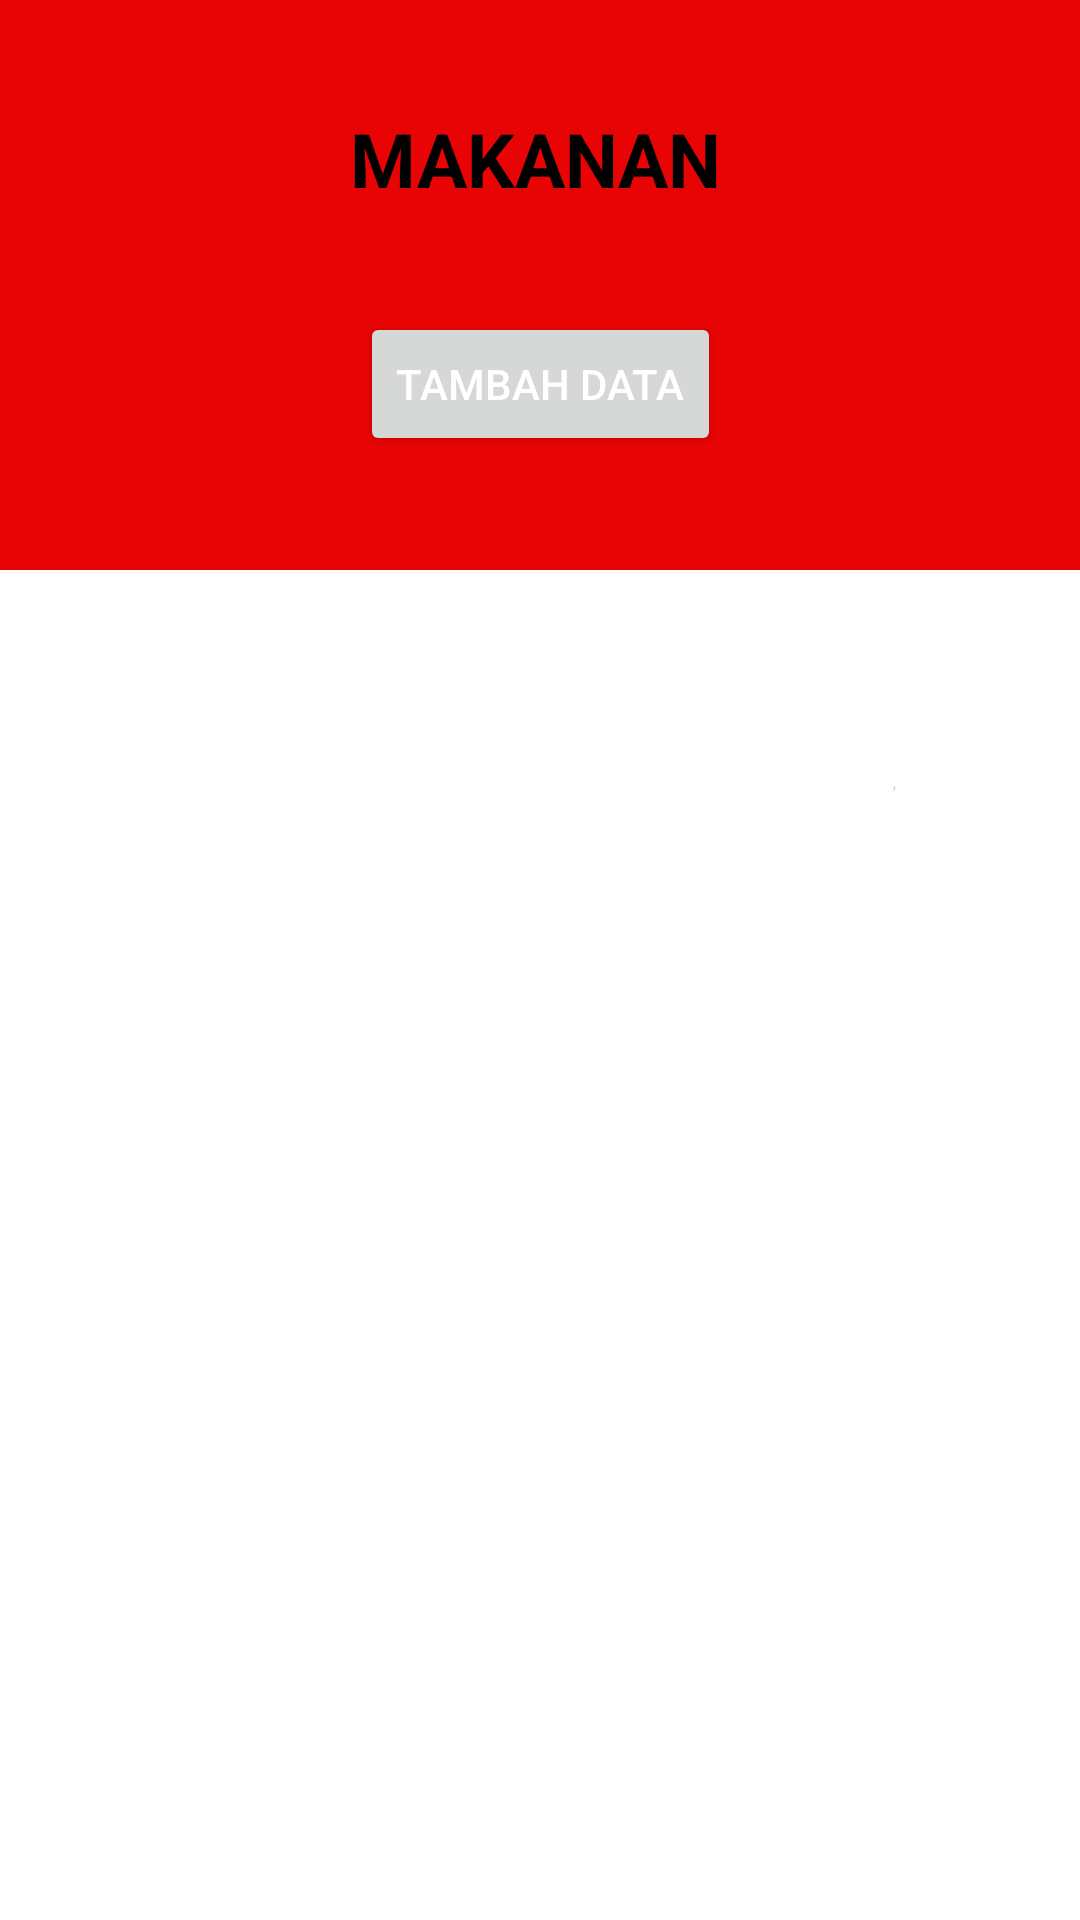

Layout XML and referenced resources for this Android screen:
<!-- AndroidManifest.xml: application theme Theme.BaksoBeranakAlaChef -->
<!-- res/layout/activity_makanan.xml -->
<?xml version="1.0" encoding="utf-8"?>
<androidx.constraintlayout.widget.ConstraintLayout xmlns:android="http://schemas.android.com/apk/res/android"
    xmlns:app="http://schemas.android.com/apk/res-auto"
    xmlns:tools="http://schemas.android.com/tools"
    android:layout_width="match_parent"
    android:layout_height="match_parent"
    android:background="#E80404"
    android:orientation="vertical"
    tools:context=".MakananActivity">

    <ImageView
        android:layout_width="60dp"
        android:layout_height="80dp"
        android:layout_margin="8dp"
        android:layout_marginStart="2dp"
        android:layout_marginRight="4dp"
        android:layout_marginTop="44dp"
        android:layout_marginEnd="12dp"
        android:src="@drawable/logo"
        app:layout_constraintEnd_toEndOf="parent"
        app:layout_constraintStart_toEndOf="@+id/textView"
        app:layout_constraintTop_toTopOf="parent"
        tools:ignore="MissingConstraints"
        android:layout_marginLeft="2dp" />

    <TextView
        android:id="@+id/textView"
        android:layout_width="wrap_content"
        android:layout_height="wrap_content"
        android:layout_marginTop="36dp"
        android:text="MAKANAN"
        android:textColor="@android:color/black"
        android:textSize="25sp"
        android:textStyle="bold"
        app:layout_constraintEnd_toEndOf="parent"
        app:layout_constraintHorizontal_bias="0.494"
        app:layout_constraintStart_toStartOf="parent"
        app:layout_constraintTop_toTopOf="parent" />

    <LinearLayout
        android:id="@+id/linearLayout2"
        android:layout_width="match_parent"
        android:layout_height="450dp"
        android:background="@drawable/bgputih"
        android:orientation="vertical"
        app:layout_constraintBottom_toBottomOf="parent">

        <ListView
            android:id="@+id/lv_mkn"
            android:layout_width="match_parent"
            android:layout_height="match_parent" />
    </LinearLayout>

    <Button
        android:id="@+id/btn_tambah"
        android:layout_width="wrap_content"
        android:layout_height="wrap_content"
        android:text="Tambah Data"
        android:textColor="@android:color/white"
        app:layout_constraintBottom_toTopOf="@+id/linearLayout2"
        app:layout_constraintEnd_toEndOf="parent"
        app:layout_constraintStart_toStartOf="parent"
        app:layout_constraintTop_toBottomOf="@+id/textView"
        app:layout_constraintVertical_bias="0.475" />

</androidx.constraintlayout.widget.ConstraintLayout>
<!-- resources referenced by this layout -->
<resources>
  <!-- drawable bgputih: png bitmap (drawable-v24, 3741 bytes) -->
  <style name="Theme.BaksoBeranakAlaChef" parent="Theme.MaterialComponents.DayNight.DarkActionBar">
          
          <item name="colorPrimary">@color/purple_500</item>
          <item name="colorPrimaryVariant">@color/purple_700</item>
          <item name="colorOnPrimary">@color/white</item>
          
          <item name="colorSecondary">@color/teal_200</item>
          <item name="colorSecondaryVariant">@color/teal_700</item>
          <item name="colorOnSecondary">@color/black</item>
          
          <item name="android:statusBarColor" tools:targetApi="l">?attr/colorPrimaryVariant</item>
          
      </style>
  <!-- not gathered from this repository: default colours our renderer supplied (Android Studio template values) -->
  <color name="purple_500">#FF6200EE</color>
  <color name="purple_700">#FF3700B3</color>
  <color name="teal_200">#FF03DAC5</color>
  <color name="teal_700">#FF018786</color>
  <color name="black">#FF000000</color>
  <color name="white">#FFFFFFFF</color>
</resources>
